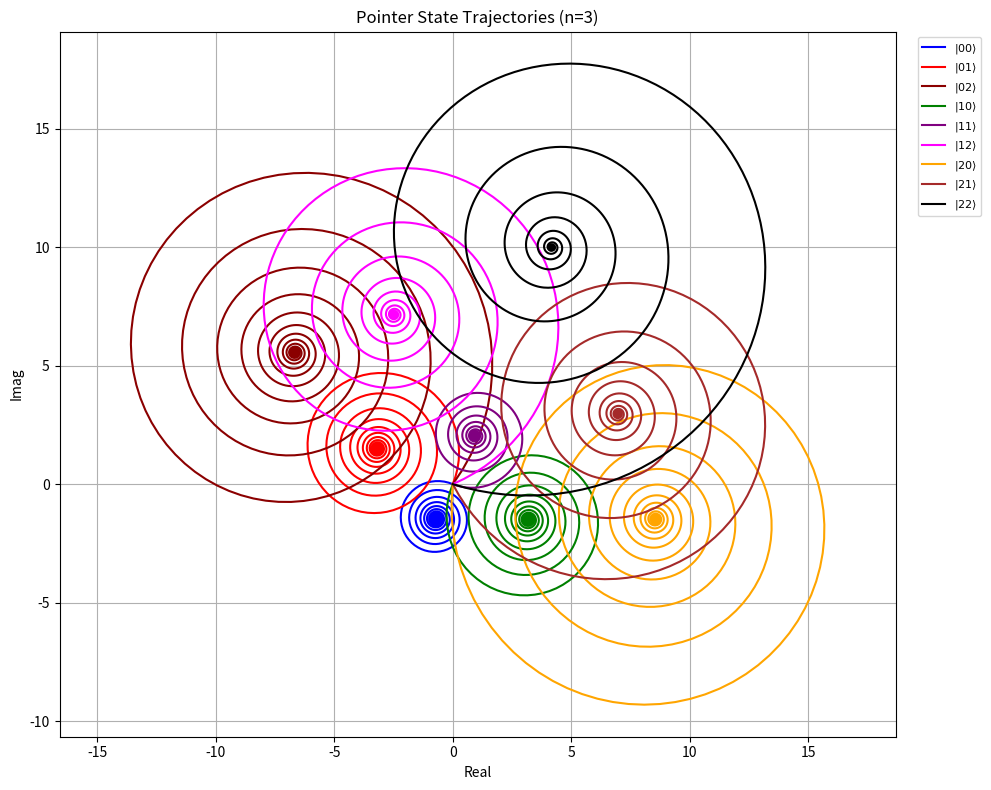

The script that saved this image:
import numpy as np
import matplotlib.pyplot as plt
from scipy.optimize import minimize

energy_levels = 3
t = np.linspace(0, 1000, 1000)

# setup params (fixed)
kappa = 0.01
g_1 = 0.08
g_2 = 0.08
delta_resonator = -0.1
delta_r1 = 0.8
delta_r2 = 0.8

# drive params (for manual plotting)
Omega_q1_mag = 3.0
phi_q1 = np.pi
Omega_q2_mag = 2.0
phi_q2 = 1 * np.pi / 2

optimize = True
optimize_type = 'min'  # 'min', 'avg', 'spacing'
initial_params = [0.1, 0, 0.1, np.pi/2]  
bounds = [
    (0.001, 2.0),    # Omega_q1_mag
    (0, 2*np.pi),   # phi_q1
    (0.001, 2.0),    # Omega_q2_mag 
    (0, 2*np.pi)    # phi_q2
]

chi_1 = g_1**2 / delta_r1
chi_2 = g_2**2 / delta_r2

def calculate_steady_state(sigma_z1, sigma_z2, params):
    Omega_q1_mag, phi_q1, Omega_q2_mag, phi_q2 = params
    Omega_q1 = Omega_q1_mag * np.exp(1j * phi_q1)
    Omega_q2 = Omega_q2_mag * np.exp(1j * phi_q2)
    Omega_r = 0.0
    
    epsilon = 1j * Omega_r - (Omega_q1 * chi_1 * sigma_z1 / g_1 + Omega_q2 * chi_2 * sigma_z2 / g_2)
    delta_eff = delta_resonator + chi_1 * sigma_z1 + chi_2 * sigma_z2
    return epsilon / (1j * kappa / 2 + delta_eff)

def calculate_snr(state1, state2, params, n_avg=1):
    alpha1 = calculate_steady_state(*state1, params)
    alpha2 = calculate_steady_state(*state2, params)
    distance_squared = np.abs(alpha1 - alpha2)**2
    return n_avg * distance_squared

def calculate_all_snrs(params):
    snrs = []
    for i, state1 in enumerate(states):
        for j, state2 in enumerate(states):
            if i != j:
                snrs.append(calculate_snr(state1, state2, params))
    return np.array(snrs)

def calculate_spacing_metric(params):
    steady_states = []
    for state in states:
        alpha = calculate_steady_state(*state, params)
        steady_states.append(alpha)
    steady_states = np.array(steady_states)
    
    distances = []
    for i in range(len(steady_states)):
        for j in range(i + 1, len(steady_states)):
            dist = np.abs(steady_states[i] - steady_states[j])
            distances.append(dist)
    distances = np.array(distances)
    
    min_dist = np.min(distances)
    max_dist = np.max(distances)
    mean_dist = np.mean(distances)
    std_dist = np.std(distances)
    
    if min_dist < 0.1:
        return float('inf')
    
    uniformity = std_dist / mean_dist
    
    return -(min_dist * (1 - uniformity))

def objective_function(params): 
    if optimize_type == 'spacing':
        return calculate_spacing_metric(params)
    else:
        snrs = calculate_all_snrs(params)
        if optimize_type == 'min':
            return -np.min(snrs)
        else:  # 'avg'
            return -np.mean(snrs)

states = []
for s1 in range(energy_levels):
    for s2 in range(energy_levels):
        sigma_z1 = 2 * s1 - 1
        sigma_z2 = 2 * s2 - 1
        states.append((sigma_z1, sigma_z2))

if optimize:
    result = minimize(
        objective_function,
        initial_params,
        method='L-BFGS-B',
        bounds=bounds,
        options={'maxiter': 10000}
    )
    params = result.x
    print("\nOptimized Parameters:")
    print(f"Omega_q1_mag = {params[0]:.4f}")
    print(f"phi_q1 = {params[1]:.4f}")
    print(f"Omega_q2_mag = {params[2]:.4f}")
    print(f"phi_q2 = {params[3]:.4f}")
    
    snrs = calculate_all_snrs(params)
    print(f"\nSNR Statistics:")
    print(f"Minimum SNR = {np.min(snrs):.4f}")
    print(f"Average SNR = {np.mean(snrs):.4f}")
    print(f"Maximum SNR = {np.max(snrs):.4f}")
    print(f"SNR Standard Deviation = {np.std(snrs):.4f}")
    
    if optimize_type == 'spacing':
        steady_states = []
        for state in states:
            alpha = calculate_steady_state(*state, params)
            steady_states.append(alpha)
        steady_states = np.array(steady_states)
        
        distances = []
        for i in range(len(steady_states)):
            for j in range(i+1, len(steady_states)):
                dist = np.abs(steady_states[i] - steady_states[j])
                distances.append(dist)
        distances = np.array(distances)
        
        print(f"\nSpacing Statistics:")
        print(f"Minimum Distance = {np.min(distances):.4f}")
        print(f"Maximum Distance = {np.max(distances):.4f}")
        print(f"Average Distance = {np.mean(distances):.4f}")
        print(f"Distance Standard Deviation = {np.std(distances):.4f}")
        print(f"Uniformity Metric = {np.std(distances)/np.mean(distances):.4f}")
else:
    params = [Omega_q1_mag, phi_q1, Omega_q2_mag, phi_q2]
    print("\nUsing manual parameters:")
    print(f"Omega_q1_mag = {params[0]:.4f}")
    print(f"phi_q1 = {params[1]:.4f}")
    print(f"Omega_q2_mag = {params[2]:.4f}")
    print(f"phi_q2 = {params[3]:.4f}")

    snrs = calculate_all_snrs(params)
    print(f"\nSNR Statistics:")
    print(f"Minimum SNR = {np.min(snrs):.4f}")
    print(f"Average SNR = {np.mean(snrs):.4f}")
    print(f"Maximum SNR = {np.max(snrs):.4f}")
    print(f"SNR Standard Deviation = {np.std(snrs):.4f}")

# SNR matrix
n_states = len(states)
snr_matrix = np.zeros((n_states, n_states))
for i, state1 in enumerate(states):
    for j, state2 in enumerate(states):
        if i != j:
            snr_matrix[i, j] = calculate_snr(state1, state2, params)

print("\nSNR Matrix:")
header = "         " + "    ".join([f"|{s1}{s2}⟩" for s1, s2 in [(s1, s2) for s1 in range(energy_levels) for s2 in range(energy_levels)]])
print(header)
print("-" * (len(header) + 10))
for i, state1 in enumerate(states):
    s1 = (state1[0] + 1) // 2
    s2 = (state1[1] + 1) // 2
    row = f"|{s1}{s2}⟩ |"
    for j, state2 in enumerate(states):
        if i == j:
            row += "   -    "
        else:
            row += f" {snr_matrix[i,j]:6.2f} "
    print(row)

def alpha_traj(t, sigma_z1, sigma_z2, params):
    Omega_q1_mag, phi_q1, Omega_q2_mag, phi_q2 = params
    Omega_q1 = Omega_q1_mag * np.exp(1j * phi_q1)
    Omega_q2 = Omega_q2_mag * np.exp(1j * phi_q2)
    Omega_r = 0.0
    
    epsilon = 1j * Omega_r - (Omega_q1 * chi_1 * sigma_z1 / g_1 + Omega_q2 * chi_2 * sigma_z2 / g_2)
    delta_eff = delta_resonator + chi_1 * sigma_z1 + chi_2 * sigma_z2
    decay = np.exp(-(1j * delta_eff + kappa / 2) * t)
    alpha_ss = epsilon / (1j * kappa / 2 + delta_eff)
    return alpha_ss + (0 - alpha_ss) * decay

labels = []
colors = {}
color_list = ['blue', 'red', 'darkred', 'green', 'purple', 'magenta', 'orange', 'brown', 'black']
for i, (s1, s2) in enumerate(states):
    state = f"{s1}{s2}"
    labels.append(r"$|%d%d\rangle$" % ((s1 + 1) // 2, (s2 + 1) // 2))
    colors[state] = color_list[i % len(color_list)]

plt.figure(figsize=(10, 8))
for (s1, s2), label in zip(states, labels):
    alpha = alpha_traj(t, s1, s2, params)
    state = f"{s1}{s2}"
    plt.plot(alpha.real, alpha.imag, label=label, color=colors[state], linewidth=1.5)
    alpha_ss = calculate_steady_state(s1, s2, params)
    plt.plot(alpha_ss.real, alpha_ss.imag, 'o', color=colors[state], markersize=4)

plt.xlabel("Real")
plt.ylabel("Imag")
plt.title(f"Pointer State Trajectories (n={energy_levels})")
plt.grid(True)
plt.legend(bbox_to_anchor=(1.02, 1), loc='upper left', fontsize=8)
plt.axis("equal")
plt.tight_layout()
plt.show()


# n_states = len(states)
# snr_matrix = np.zeros((n_states, n_states))
# for i, state1 in enumerate(states):
#     for j, state2 in enumerate(states):
#         if i != j:
#             snr_matrix[i, j] = calculate_snr(state1, state2, result.x)
# print("\nSNR Matrix:")
# header = "           " + " ".join([f"|{(3-s1)//2}{(3-s2)//2}⟩" for s1, s2 in states])
# print(header)
# print("-" * (len(header) + 10))
# for i, state1 in enumerate(states):
#     row = f"|{(3-state1[0])//2}{(3-state1[1])//2}⟩ |"
#     for j, state2 in enumerate(states):
#         if i == j:
#             row += "   -    "
#         else:
#             row += f" {snr_matrix[i,j]:6.2f} "
#     print(row)


# phase response graphs

# omega_probe = np.linspace(-30, 30, 300)
# epsilon = 0.5 * kappa * np.sqrt(2.0)
# alpha_phases = {}

# states = {'00': (-1, -1), '01': (-1, +1), '10': (+1, -1), '11': (+1, +1)}

# for label, (sz1_val, sz2_val) in states.items():
#     delta_eff = omega_probe - (chi_1 * sz1_val + chi_2 * sz2_val)
#     alpha = epsilon / (kappa / 2 + 1j * delta_eff)
#     alpha_phases[label] = np.angle(alpha)

# plt.figure(figsize=(8, 6))
# for label, phase in alpha_phases.items():
#     plt.plot(omega_probe, phase, label=f"|{label}⟩")
# plt.title("Phase Response vs Probe Frequency")
# plt.xlabel("ω - ω_r (MHz)")
# plt.ylabel("Arg(α) [rad]")
# plt.legend()
# plt.grid(True)
# plt.tight_layout()
# plt.show()
